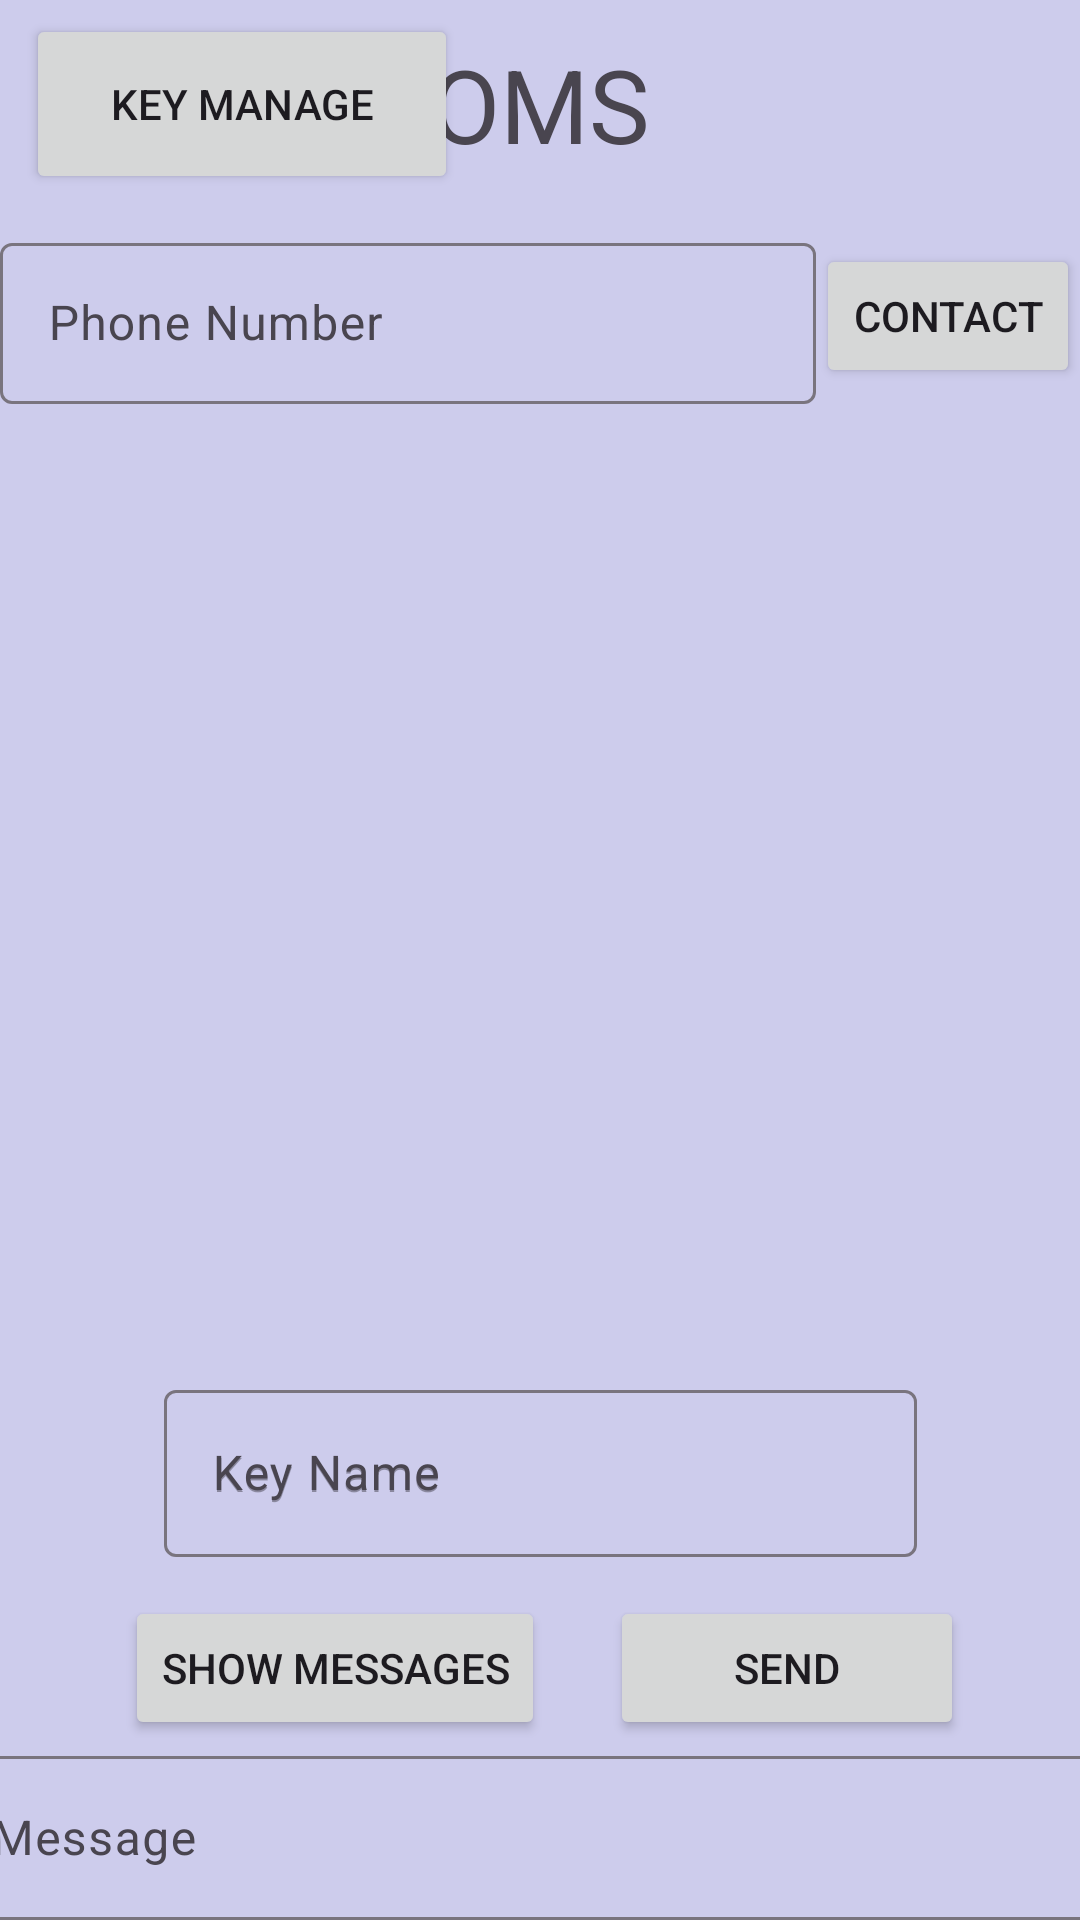

Layout XML and referenced resources for this Android screen:
<!-- AndroidManifest.xml: application theme Theme.OMS -->
<!-- res/layout/activity_main.xml -->
<?xml version="1.0" encoding="utf-8"?>
<androidx.constraintlayout.widget.ConstraintLayout xmlns:android="http://schemas.android.com/apk/res/android"
    xmlns:app="http://schemas.android.com/apk/res-auto"
    xmlns:tools="http://schemas.android.com/tools"
    android:id="@+id/main"

    android:layout_width="match_parent"
    android:layout_height="match_parent"
    android:background="#423F51B5"
    tools:context=".MainActivity">

    <TextView
        android:id="@+id/textView"
        android:layout_width="wrap_content"
        android:layout_height="wrap_content"
        android:text="OMS"
        android:textSize="34sp"
        app:layout_constraintBottom_toBottomOf="parent"
        app:layout_constraintEnd_toEndOf="parent"
        app:layout_constraintStart_toStartOf="parent"
        app:layout_constraintTop_toTopOf="parent"
        app:layout_constraintVertical_bias="0.01999998" />

    <com.google.android.material.textfield.TextInputLayout
        android:id="@+id/textInputLayout"
        android:layout_width="399dp"
        android:layout_height="60dp"
        app:layout_constraintBottom_toBottomOf="parent"
        app:layout_constraintEnd_toEndOf="parent"
        app:layout_constraintStart_toStartOf="parent">

        <com.google.android.material.textfield.TextInputEditText
            android:id="@+id/messageView"
            android:layout_width="match_parent"
            android:layout_height="wrap_content"
            android:hint="Message" />
    </com.google.android.material.textfield.TextInputLayout>

    <Button
        android:id="@+id/button"
        android:layout_width="118dp"
        android:layout_height="48dp"
        android:onClick="sendBtn"
        android:text="Send"
        app:layout_constraintBottom_toTopOf="@+id/textInputLayout"
        app:layout_constraintEnd_toEndOf="parent"
        app:layout_constraintHorizontal_bias="0.84"
        app:layout_constraintStart_toStartOf="parent"
        app:layout_constraintTop_toTopOf="parent"
        app:layout_constraintVertical_bias="1.0" />

    <com.google.android.material.textfield.TextInputLayout
        android:id="@+id/textInputLayout2"
        android:layout_width="0dp"
        android:layout_height="59dp"
        app:layout_constraintBottom_toBottomOf="parent"
        app:layout_constraintEnd_toStartOf="@+id/selectContactButton"
        app:layout_constraintStart_toStartOf="parent"
        app:layout_constraintTop_toTopOf="parent"
        app:layout_constraintVertical_bias="0.13">

        <com.google.android.material.textfield.TextInputEditText
            android:id="@+id/phoneNumberView"
            android:layout_width="match_parent"
            android:layout_height="wrap_content"
            android:hint="Phone Number" />
    </com.google.android.material.textfield.TextInputLayout>

    <Button
        android:id="@+id/selectContactButton"
        android:layout_width="wrap_content"
        android:layout_height="wrap_content"
        android:onClick="show_contant"
        android:text="Contact"
        app:layout_constraintBottom_toBottomOf="@+id/textInputLayout2"
        app:layout_constraintEnd_toEndOf="parent"
        app:layout_constraintStart_toEndOf="@+id/textInputLayout2"
        app:layout_constraintTop_toTopOf="@+id/textInputLayout2" />


    <Button
        android:id="@+id/keyManagerBtn"
        android:layout_width="144dp"
        android:layout_height="60dp"
        android:onClick="qrCodeActivity"
        android:text="Key Manage"
        app:layout_constraintBottom_toTopOf="@+id/textInputLayout2"
        app:layout_constraintEnd_toEndOf="parent"
        app:layout_constraintHorizontal_bias="0.04"
        app:layout_constraintStart_toStartOf="parent"
        app:layout_constraintTop_toTopOf="parent"
        app:layout_constraintVertical_bias="0.3" />

    <Button
        android:id="@+id/button5"
        android:layout_width="wrap_content"
        android:layout_height="wrap_content"
        android:onClick="allMessageActivity"
        android:text="Show Messages"
        app:layout_constraintBottom_toTopOf="@+id/textInputLayout"
        app:layout_constraintEnd_toEndOf="parent"
        app:layout_constraintHorizontal_bias="0.19"
        app:layout_constraintStart_toStartOf="parent"
        app:layout_constraintTop_toBottomOf="@+id/textInputLayout2"
        app:layout_constraintVertical_bias="1.0" />

    <com.google.android.material.textfield.TextInputLayout
        android:id="@+id/key_name"
        android:layout_width="251dp"
        android:layout_height="65dp"
        android:hint="Key Name"
        app:layout_constraintBottom_toTopOf="@+id/textInputLayout"
        app:layout_constraintEnd_toEndOf="parent"
        app:layout_constraintStart_toStartOf="parent"
        app:layout_constraintTop_toBottomOf="@+id/textInputLayout2"
        app:layout_constraintVertical_bias="0.85">

        <com.google.android.material.textfield.TextInputEditText
            android:id="@+id/keyNameView"
            android:layout_width="match_parent"
            android:layout_height="wrap_content"
            android:hint="Key Name" />
    </com.google.android.material.textfield.TextInputLayout>


</androidx.constraintlayout.widget.ConstraintLayout>
<!-- resources referenced by this layout -->
<resources>
  <style name="Theme.OMS" parent="Base.Theme.OMS" />
  <style name="Base.Theme.OMS" parent="Theme.Material3.DayNight.NoActionBar">
          
          
      </style>
</resources>
